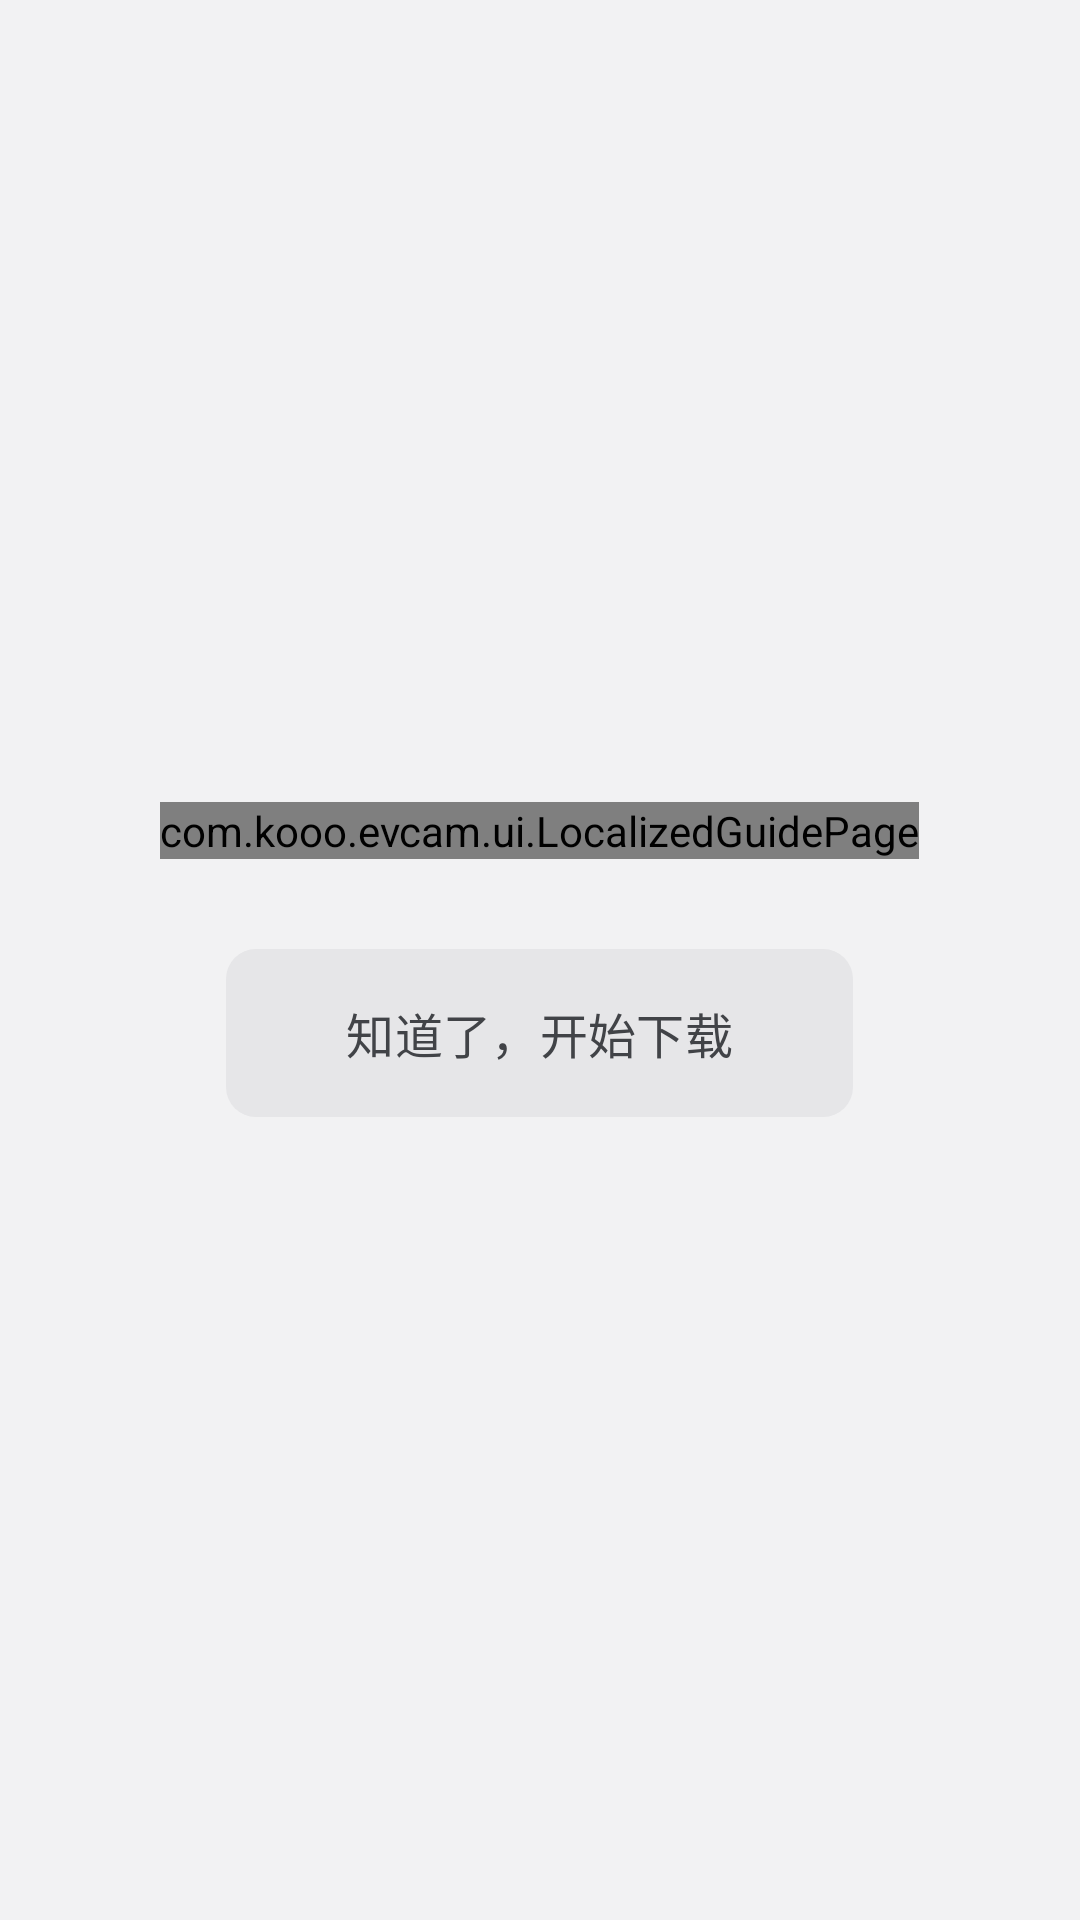

Write the Android layout XML for this screen, with the resource values it uses.
<!-- AndroidManifest.xml: application theme Theme.Cam -->
<!-- res/layout/dialog_update_guide.xml -->
<?xml version="1.0" encoding="utf-8"?>
<FrameLayout xmlns:android="http://schemas.android.com/apk/res/android"
    android:layout_width="match_parent"
    android:layout_height="match_parent">

    <LinearLayout
        android:layout_width="wrap_content"
        android:layout_height="wrap_content"
        android:layout_gravity="center"
        android:gravity="center_horizontal"
        android:orientation="vertical">

        <com.kooo.evcam.ui.LocalizedGuidePage
            android:id="@+id/guide_image"
            android:layout_width="wrap_content"
            android:layout_height="wrap_content"
            />

        <com.google.android.material.button.MaterialButton
            android:id="@+id/guide_done"
            style="@style/Widget.Cam.RailTile"
            android:layout_width="wrap_content"
            android:layout_height="56dp"
            android:layout_marginTop="30dp"
            android:paddingStart="40dp"
            android:paddingEnd="40dp"
            android:text="@string/upd_guide_start" />
    </LinearLayout>
</FrameLayout>
<!-- resources referenced by this layout -->
<resources>
  <string name="upd_guide_start">知道了，开始下载</string>
  <style name="Widget.Cam.RailTile" parent="Widget.Material3.Button.TonalButton">
          <item name="backgroundTint">@color/card</item>
          <item name="android:textColor">@color/text_primary</item>
          <item name="iconTint">@color/text_primary</item>
          
          <item name="iconGravity">textTop</item>
          <item name="iconSize">30dp</item>
          <item name="iconPadding">8dp</item>
          <item name="cornerRadius">@dimen/corner_radius</item>
          <item name="android:textSize">@dimen/text_caption</item>
          <item name="android:insetTop">0dp</item>
          <item name="android:insetBottom">0dp</item>
          <item name="android:paddingLeft">8dp</item>
          <item name="android:paddingRight">8dp</item>
          <item name="rippleColor">@color/nav_ripple_color</item>
          <item name="elevation">0dp</item>
      </style>
  <style name="Theme.Cam" parent="Base.Theme.Cam" />
  <color name="card">#FFE6E6E8</color>
  <color name="text_primary">#FF414347</color>
  <dimen name="corner_radius">10dp</dimen>
  <dimen name="text_caption">16sp</dimen>
  <color name="nav_ripple_color">#1F2A2B2E</color>
  <style name="AlertDialogTheme" parent="Theme.Material3.DayNight.Dialog.Alert">
          <item name="android:windowBackground">@color/surface</item>
          <item name="android:textColorPrimary">@color/text_primary</item>
          <item name="android:textColorSecondary">@color/text_secondary</item>
          <item name="android:textColorAlertDialogListItem">@color/text_primary</item>
          <item name="colorSurface">@color/surface</item>
          <item name="colorOnSurface">@color/text_primary</item>
          <item name="colorPrimary">@color/energy_text</item>
          <item name="colorOnPrimary">@color/on_energy</item>
          <item name="buttonBarPositiveButtonStyle">@style/AlertDialogButton</item>
          <item name="buttonBarNegativeButtonStyle">@style/AlertDialogButton</item>
          <item name="buttonBarNeutralButtonStyle">@style/AlertDialogButton</item>
      </style>
  <color name="energy">#FFF0622D</color>
  <color name="on_energy">#FFFFFFFF</color>
  <color name="energy_quiet">#FFFDEDE6</color>
  <color name="energy_text">#FFB83E15</color>
  <color name="text_secondary">#FF5F6166</color>
  <color name="surface">#FFFAFAFB</color>
  <color name="sunken">#FFE6E6E8</color>
  <color name="recording">#FFB32A2F</color>
  <color name="on_recording">#FFFFFFFF</color>
  <color name="bg">#FFF2F2F3</color>
  <style name="Widget.Cam.Switch" parent="Widget.AppCompat.CompoundButton.Switch">
          <item name="android:thumb">@drawable/pref_switch_thumb</item>
          <item name="track">@drawable/pref_switch_track</item>
          <item name="switchMinWidth">56dp</item>
          <item name="android:background">@null</item>
      </style>
  <color name="line">#FFDDDDE0</color>
  <style name="AlertDialogButton" parent="Widget.Material3.Button.TextButton.Dialog">
          <item name="android:textColor">@color/energy_text</item>
          <item name="android:textSize">@dimen/text_row</item>
      </style>
  <style name="MaterialAlertDialog.Cam.Title" parent="MaterialAlertDialog.Material3.Title.Text">
          <item name="android:textSize">@dimen/text_title</item>
      </style>
  <style name="MaterialAlertDialog.Cam.Body" parent="MaterialAlertDialog.Material3.Body.Text">
          <item name="android:textSize">@dimen/text_row</item>
      </style>
  <dimen name="text_row">21sp</dimen>
  <dimen name="text_title">26sp</dimen>
</resources>
